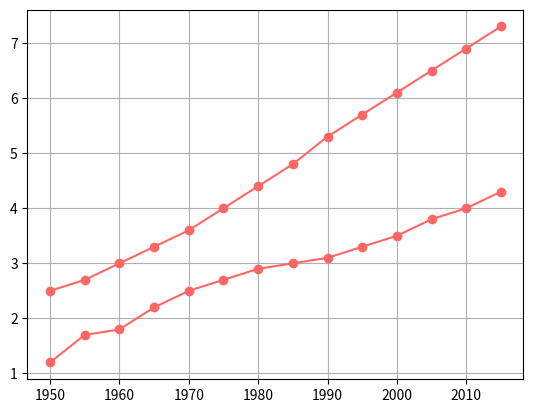

The matplotlib source for this figure:
import matplotlib.pyplot as plt

# x-axis
years = [1950,
         1955, 1960, 1965, 1970, 1975, 1980, 1985,  1990, 1995, 2000,
         2005, 2010, 2015]

# y-axis
pops = [2.5, 2.7, 3.0, 3.3, 3.6,
        4.0, 4.4, 4.8, 5.3, 5.7, 6.1, 6.5, 6.9, 7.3]


deaths = [1.2, 1.7, 1.8, 2.2, 2.5,
         2.7, 2.9, 3, 3.1, 3.3, 3.5, 3.8, 4.0, 4.3]


# plt.plot(years, pops, '--', color=(255/255, 100/255, 100/255))
# plt.plot(years, death, color=(.6, .6, 1))

# plt.ylabel("Population by Billions")
# plt.xlabel("Population growth by year")
#
# plt.title("Population Growth")
# plt.show()


lines = plt.plot(years, pops, years, deaths)
plt.grid(True)

plt.setp(lines, color=(1, .4, .4), marker="o")

plt.show()